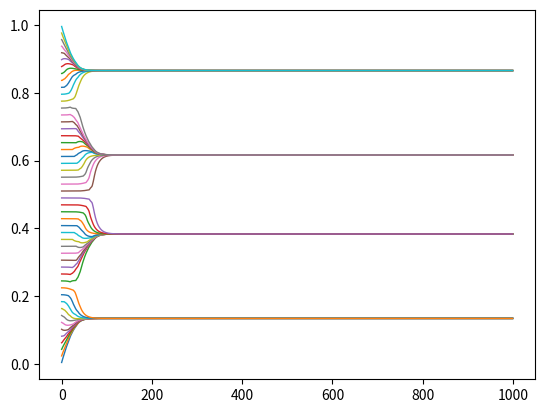

Python code for this plot:
import numpy as np
import matplotlib.pyplot as plt
from scipy.stats import binned_statistic

alpha = 0.1

def simuler_bounded_confidence(n,epsilon_right,epsilon_left):
    opinions = np.linspace(0,1,n)
    historique=np.empty((0,n))
    for t in range(1000):
        updated_opinions = np.zeros_like(opinions)
        for agent in range(n):
            neighbors = opinions[(- epsilon_left <= opinions - opinions[agent] ) & (opinions - opinions[agent] <=  epsilon_right)]
            updated_opinions[agent] = alpha * np.mean(neighbors) + (1-alpha)*opinions[agent]
        opinions = updated_opinions
        historique = np.vstack((historique, opinions))
    return historique

def plotter(n,epsilon_right,epsilon_left):
    historique =simuler_bounded_confidence(n,epsilon_right,epsilon_left)
    for agent in range(n):
            plt.plot(historique[:, agent],alpha=1, linewidth=1)
    plt.show()

plotter(50,0.1,0.1)
